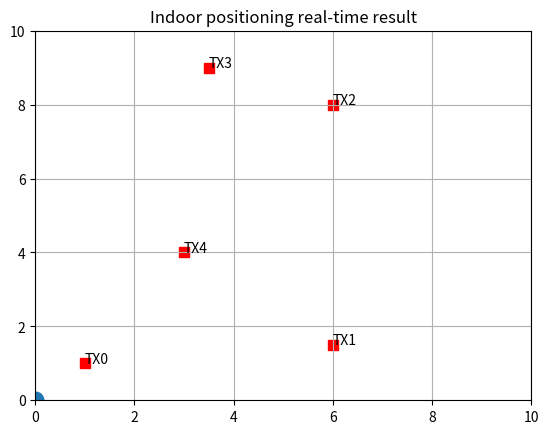

Generate this figure with matplotlib:
"""
[redacted]
Date: Nov 10, 2018
"""

import numpy as np
import matplotlib.pyplot as plt
import matplotlib.animation as animation

tx_sprite = 's'
rx_sprite = 'o'
tx_x = [1, 1.5, 8, 9, 4]
tx_y = [1, 6, 6, 3.5, 3]
tx_text = ['TX0', 'TX1', 'TX2', 'TX3', 'TX4']

fig, ax = plt.subplots()
ax.scatter(tx_y, tx_x, s=50, c='r', marker=tx_sprite)
drawable, = ax.plot(0, 0, marker=rx_sprite, linestyle='None', markersize=12)
textbox = ax.text(0, -1, '', bbox=dict(boxstyle="round", ec=(1., 0.5, 0.5), fc=(1., 0.8, 0.8),))
ax.set_xlim(0, 10)
ax.set_ylim(0, 10)

def update(data):
    drawable.set_data(data[0], data[1])
    textbox.set_text(data)
    return drawable, textbox,

def data_gen():
    while True:
        yield np.random.uniform(0, 10, 2)

ani = animation.FuncAnimation(fig, update, data_gen, interval=500)
for i, txt in enumerate(tx_text):
    ax.annotate(txt, (tx_y[i], tx_x[i]))

plt.grid(True)
plt.title("Indoor positioning real-time result")
plt.show()
